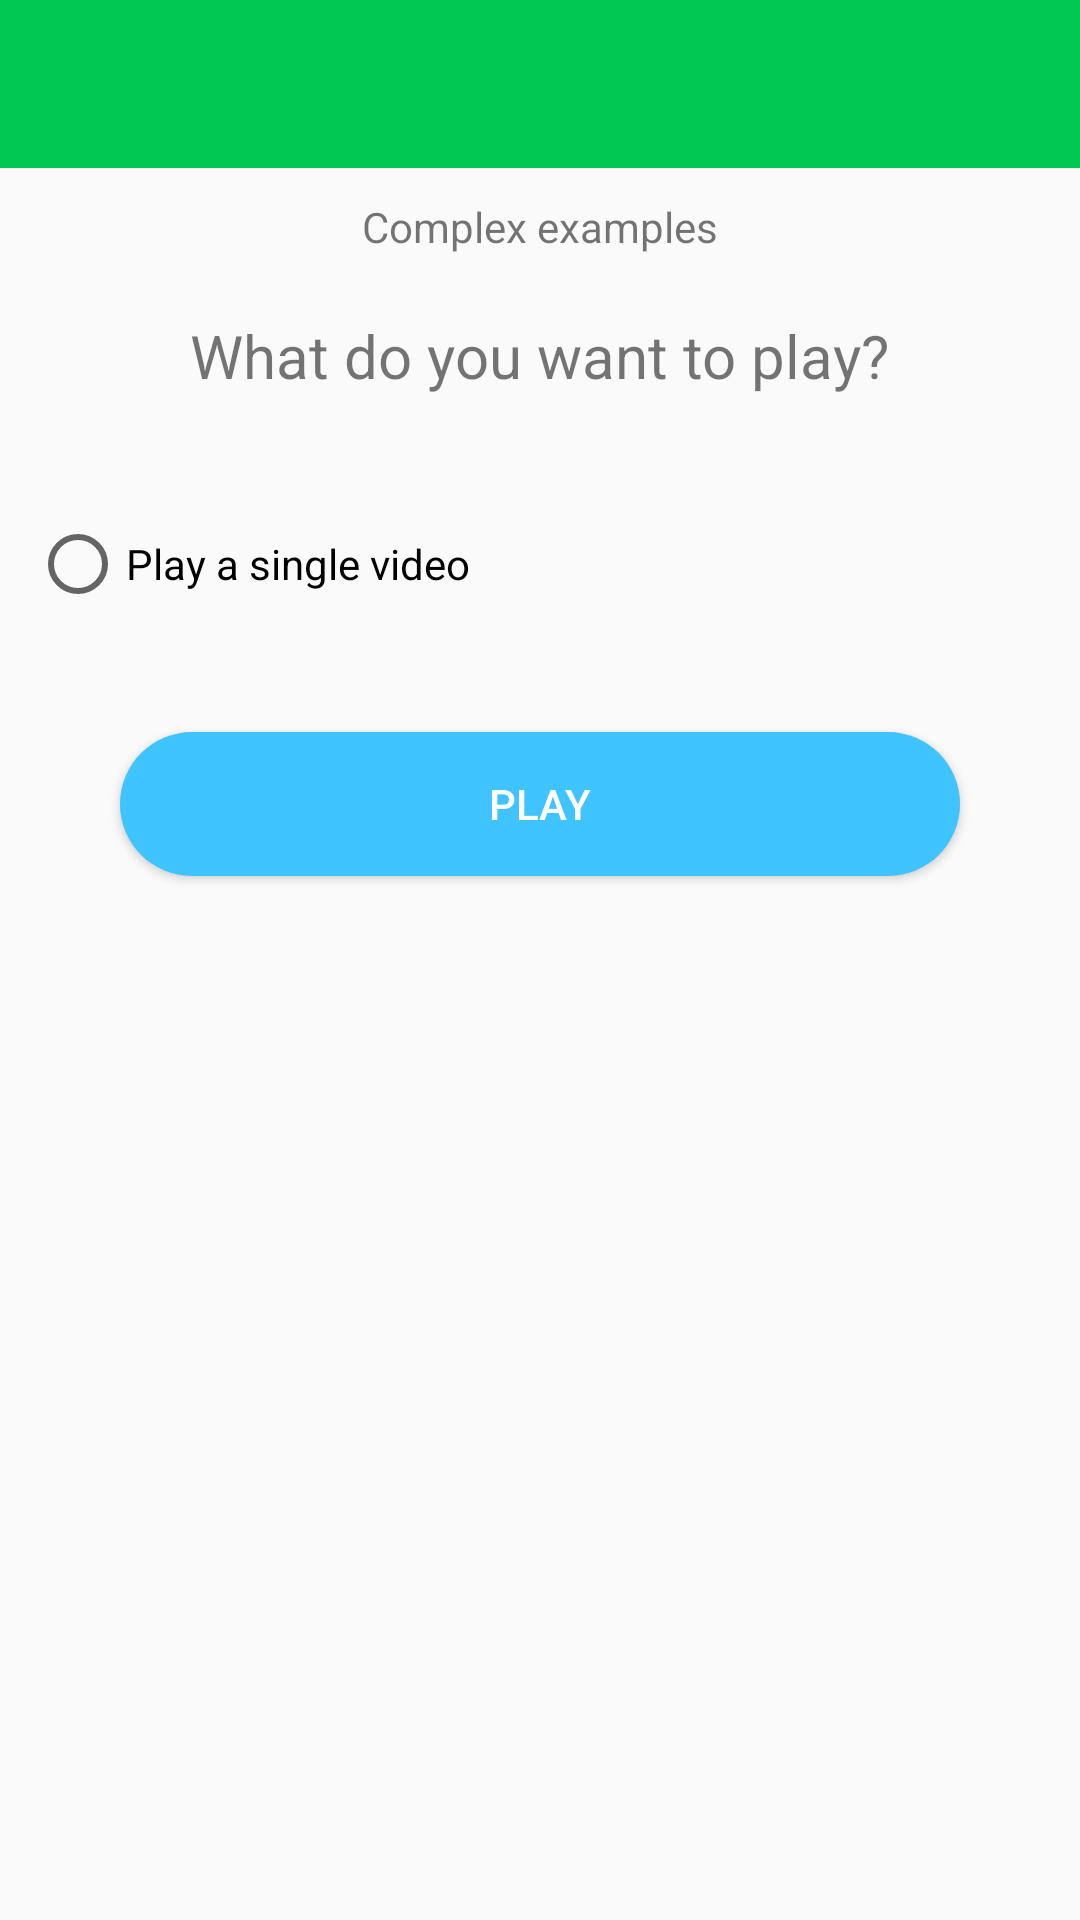

The Android layout XML behind this screen, and the referenced resources:
<!-- AndroidManifest.xml: application theme AppTheme -->
<!-- res/layout/activity_complex.xml -->
<?xml version="1.0" encoding="utf-8"?>
<LinearLayout xmlns:android="http://schemas.android.com/apk/res/android"
    xmlns:tools="http://schemas.android.com/tools"
    tools:context=".simple_examples.MainActivity"
    android:id="@+id/linear_layout_container"
    android:layout_width="match_parent"
    android:layout_height="match_parent"
    android:orientation="vertical">

    <android.support.design.widget.AppBarLayout
        android:layout_width="match_parent"
        android:layout_height="wrap_content">

        <android.support.v7.widget.Toolbar
            android:id="@+id/toolbar"
            android:layout_width="match_parent"
            android:layout_height="wrap_content"/>

    </android.support.design.widget.AppBarLayout>

    <TextView
        android:layout_width="wrap_content"
        android:layout_height="wrap_content"
        android:layout_marginTop="10dp"
        android:text="@string/msg_complex_examples"
        android:layout_gravity="center_horizontal"/>

    <TextView
        android:layout_width="wrap_content"
        android:layout_height="wrap_content"
        android:layout_gravity="center_horizontal"
        android:layout_marginTop="20dp"
        android:text="@string/question_what_do_you_want_to_play"
        android:textSize="20sp"/>

    <RadioGroup
        android:id="@+id/radio_group"
        android:layout_width="wrap_content"
        android:layout_height="wrap_content"
        android:layout_marginStart="10dp"
        android:layout_marginTop="40dp">

        <RadioButton
            android:id="@+id/radio_button_single_video"
            android:layout_width="wrap_content"
            android:layout_height="wrap_content"
            android:text="@string/action_play_a_single_video"/>

    </RadioGroup>

    <android.support.v7.widget.AppCompatButton
        android:id="@+id/button_play"
        android:layout_width="match_parent"
        android:layout_height="wrap_content"
        android:layout_marginStart="40dp"
        android:layout_marginEnd="40dp"
        android:layout_marginTop="40dp"
        android:background="@drawable/stroke_button"
        android:padding="10dp"
        android:text="@string/action_play"
        android:textColor="@color/colorWhite" />

</LinearLayout>
<!-- resources referenced by this layout -->
<resources>
  <color name="colorWhite">#FFFFFF</color>
  <!-- drawable stroke_button (drawable) -->
  <?xml version="1.0" encoding="utf-8"?>
  <shape xmlns:android="http://schemas.android.com/apk/res/android">
  
      <solid android:color="@color/colorAccent" />
      <corners android:radius="40dp" />
  
  </shape>
  <string name="action_play">Play</string>
  <string name="action_play_a_single_video">Play a single video</string>
  <string name="msg_complex_examples">Complex examples</string>
  <string name="question_what_do_you_want_to_play">What do you want to play?</string>
  <style name="AppTheme" parent="Theme.AppCompat.Light.NoActionBar">
          
          <item name="colorPrimary">@color/colorPrimary</item>
          <item name="colorPrimaryDark">@color/colorPrimaryDark</item>
          <item name="colorAccent">@color/colorAccent</item>
      </style>
  <color name="colorAccent">#40C4FF</color>
  <color name="colorPrimary">#00C853</color>
  <color name="colorPrimaryDark">#388E3C</color>
</resources>
